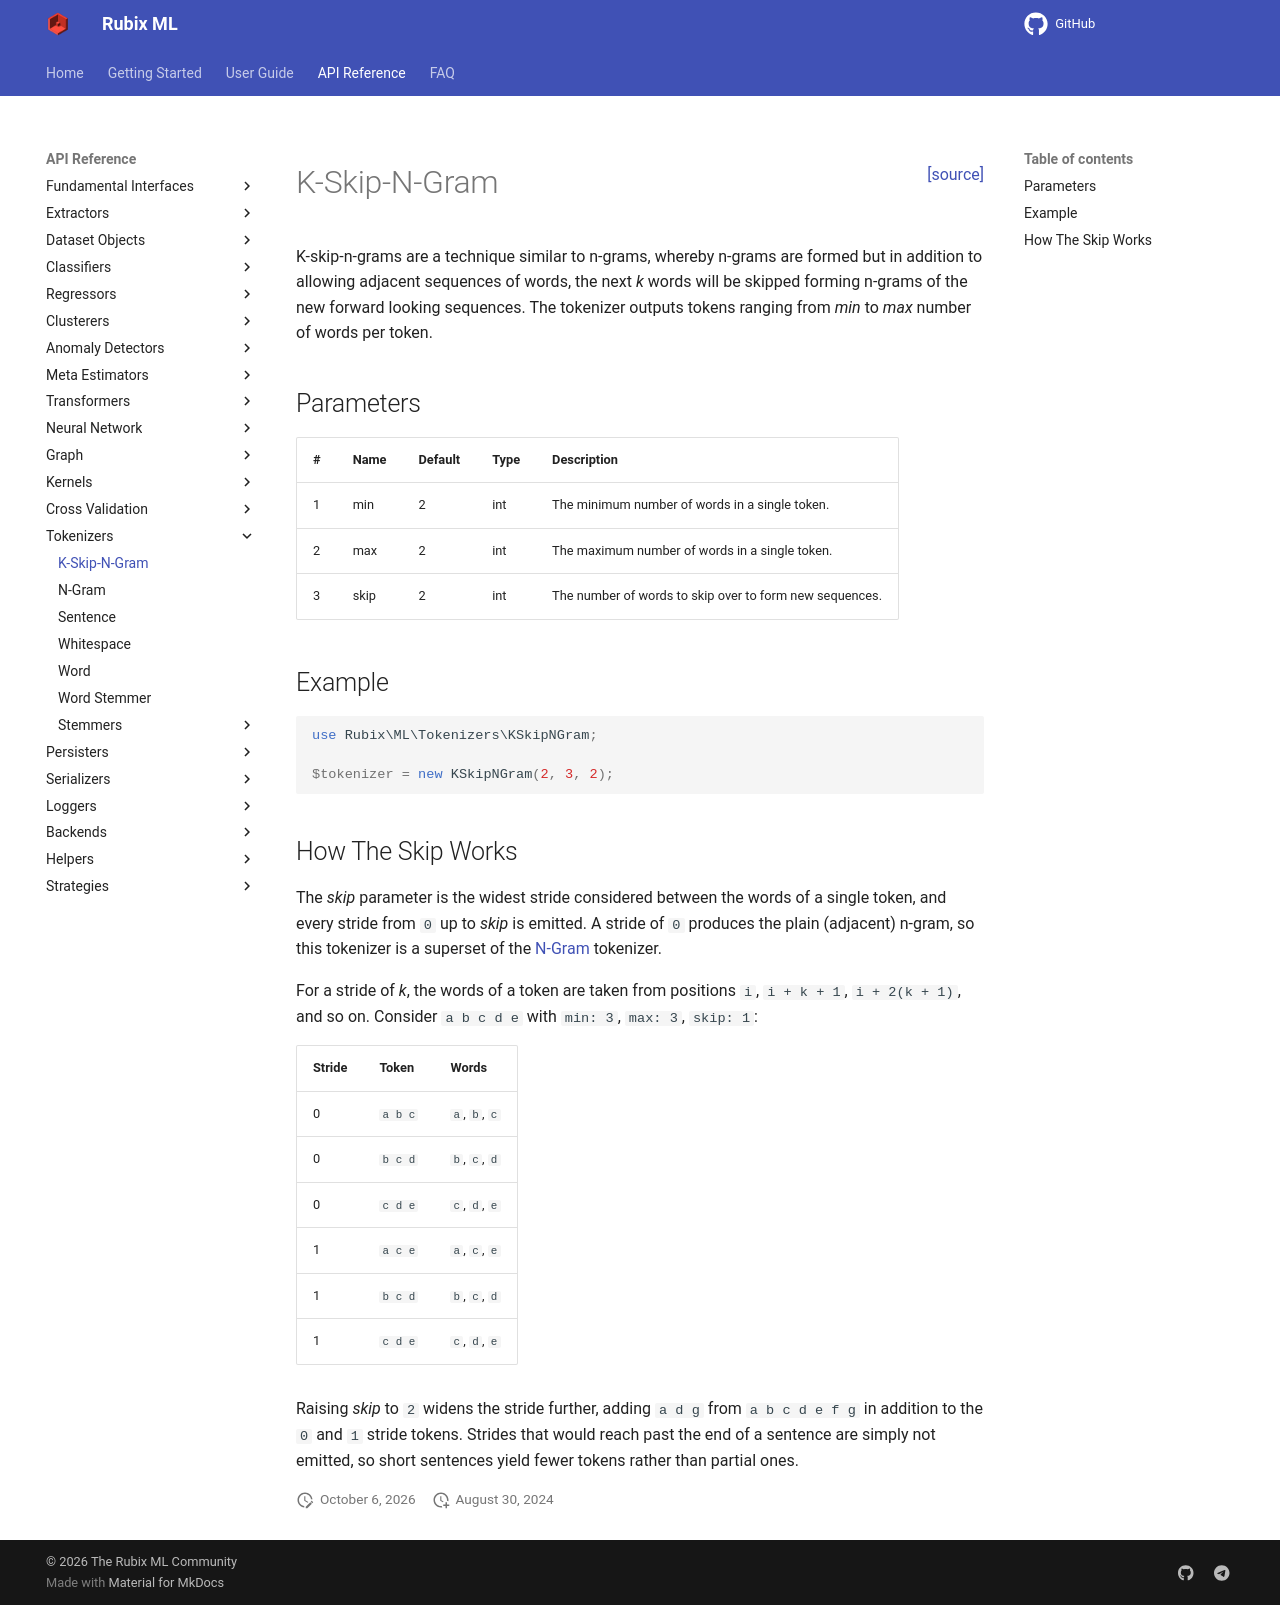

repository: RubixML/ML · page: 3.0/tokenizers/k-skip-n-gram.html · generator: mkdocs

<span style="float:right;"><a href="https://github.com/RubixML/ML/blob/master/src/Tokenizers/KSkipNGram.php">[source]</a></span>

# K-Skip-N-Gram

K-skip-n-grams are a technique similar to n-grams, whereby n-grams are formed but in addition to allowing adjacent sequences of words, the next *k* words will be skipped forming n-grams of the new forward looking sequences. The tokenizer outputs tokens ranging from *min* to *max* number of words per token.

## Parameters

| # | Name | Default | Type | Description |
| --- | --- | --- | --- | --- |
| 1 | min | 2 | int | The minimum number of words in a single token. |
| 2 | max | 2 | int | The maximum number of words in a single token. |
| 3 | skip | 2 | int | The number of words to skip over to form new sequences. |

## Example

```php
use Rubix\ML\Tokenizers\KSkipNGram;

$tokenizer = new KSkipNGram(2, 3, 2);
```

## How The Skip Works

The *skip* parameter is the widest stride considered between the words of a single token, and every stride from `0` up to *skip* is emitted. A stride of `0` produces the plain (adjacent) n-gram, so this tokenizer is a superset of the [N-Gram](n-gram.md) tokenizer.

For a stride of *k*, the words of a token are taken from positions `i`, `i + k + 1`, `i + 2(k + 1)`, and so on. Consider `a b c d e` with `min: 3`, `max: 3`, `skip: 1`:

| Stride | Token | Words |
| --- | --- | --- |
| 0 | `a b c` | `a`, `b`, `c` |
| 0 | `b c d` | `b`, `c`, `d` |
| 0 | `c d e` | `c`, `d`, `e` |
| 1 | `a c e` | `a`, `c`, `e` |
| 1 | `b c d` | `b`, `c`, `d` |
| 1 | `c d e` | `c`, `d`, `e` |

Raising *skip* to `2` widens the stride further, adding `a d g` from `a b c d e f g` in addition to the `0` and `1` stride tokens. Strides that would reach past the end of a sentence are simply not emitted, so short sentences yield fewer tokens rather than partial ones.
